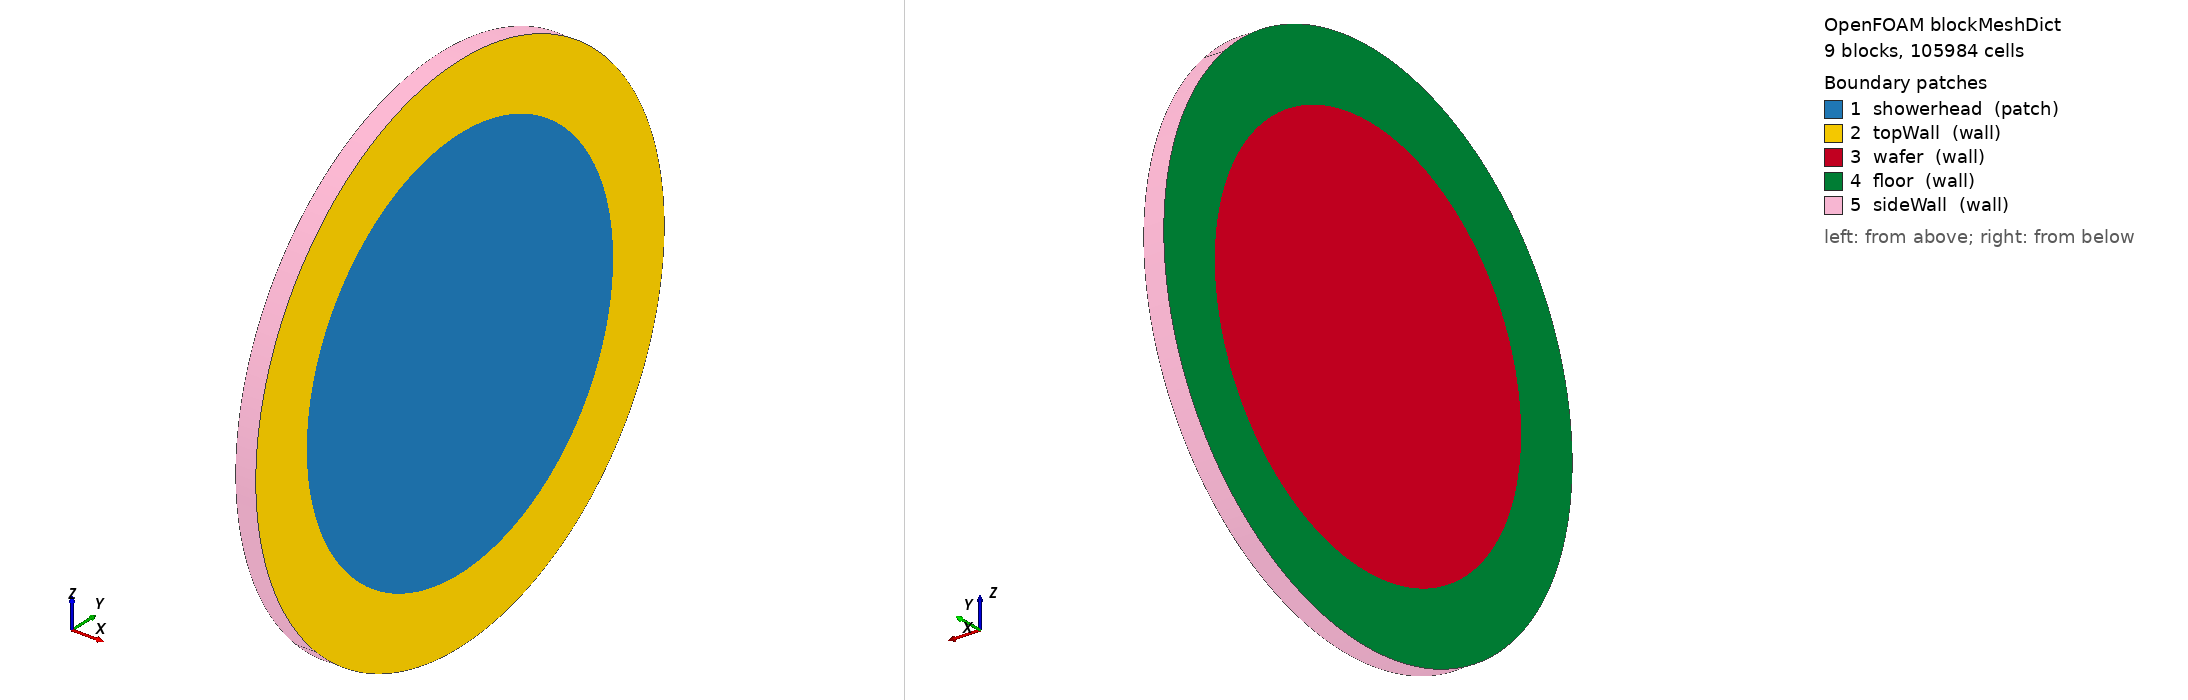

OpenFOAM case: the mesh blockMesh builds from blockMeshDict, 9 block(s), 105984 cells. Boundary patches (legend numbers): 1 showerhead (patch), 2 topWall (wall), 3 wafer (wall), 4 floor (wall), 5 sideWall (wall). Left view from above one corner, right view from below the opposite corner. Boundary conditions: 1 field file(s) under 0/; 5 of 5 drawn patches have an entry in a shipped field file.

=== system/blockMeshDict ===
/*--------------------------------*- C++ -*----------------------------------*\
| Full 3D single-wafer showerhead chamber with a one-sided pumping port.      |
| Same conventions as the wedge (reactor/showerhead_steady): axis along x,    |
| wafer at x = 0, showerhead at x = G = 15 mm, radius r = sqrt(y^2 + z^2).     |
| O-grid: one central square block + 4 curved blocks to r = Rw (wafer /        |
| showerhead), + 4 ring blocks from Rw to Rc (floor / topWall / side wall).    |
| The 60 degree pumping port is carved out of sideWall around +y (azimuth 0)   |
| by system/topoSetDict + system/createPatchDict after meshing.               |
\*---------------------------------------------------------------------------*/
FoamFile { version 2.0; format ascii; class dictionary; object blockMeshDict; }

scale 0.001;   // mm -> m

Rw 150;        // wafer / showerhead radius
Rc 200;        // chamber radius (side wall; port is a 60 deg sector of it)
G  15;         // showerhead-to-wafer gap (along x)
a  75;         // half side of the central square block (corner at r = 106 mm)
ab 82;         // radius of the bulged square edge at its mid point (rounds the O-grid corners)

nArc 48;       // cells along each quarter arc and across the square (1.875 deg per cell at the side wall)
nR1  20;       // radial cells, square edge -> Rw
nR2  14;       // radial cells, Rw -> Rc
nG   12;       // cells across the gap (1.25 mm)

b #eval{ $Rw*cos(degToRad(45)) };   // ring-1 corner coordinate
c #eval{ $Rc*cos(degToRad(45)) };   // ring-2 corner coordinate

vertices
(
    // x = 0 (wafer plane)
    (0  #eval{-$a} #eval{-$a})  (0  $a #eval{-$a})  (0  $a $a)  (0  #eval{-$a} $a)     // 0-3  square
    (0  #eval{-$b} #eval{-$b})  (0  $b #eval{-$b})  (0  $b $b)  (0  #eval{-$b} $b)     // 4-7  ring 1 (r = Rw)
    (0  #eval{-$c} #eval{-$c})  (0  $c #eval{-$c})  (0  $c $c)  (0  #eval{-$c} $c)     // 8-11 ring 2 (r = Rc)
    // x = G (showerhead plane)
    ($G #eval{-$a} #eval{-$a})  ($G $a #eval{-$a})  ($G $a $a)  ($G #eval{-$a} $a)     // 12-15
    ($G #eval{-$b} #eval{-$b})  ($G $b #eval{-$b})  ($G $b $b)  ($G #eval{-$b} $b)     // 16-19
    ($G #eval{-$c} #eval{-$c})  ($G $c #eval{-$c})  ($G $c $c)  ($G #eval{-$c} $c)     // 20-23
);

blocks
(
    // central square (local x = +y, local y = +z, local z = +x)
    hex (0 1 2 3 12 13 14 15)      ($nArc $nArc $nG) simpleGrading (1 1 1)
    // ring 1: +y (local x radial), +z (local x azimuthal), -y (radial), -z (azimuthal)
    hex (1 5 6 2 13 17 18 14)      ($nR1 $nArc $nG) simpleGrading (1 1 1)
    hex (3 2 6 7 15 14 18 19)      ($nArc $nR1 $nG) simpleGrading (1 1 1)
    hex (4 0 3 7 16 12 15 19)      ($nR1 $nArc $nG) simpleGrading (1 1 1)
    hex (4 5 1 0 16 17 13 12)      ($nArc $nR1 $nG) simpleGrading (1 1 1)
    // ring 2
    hex (5 9 10 6 17 21 22 18)     ($nR2 $nArc $nG) simpleGrading (1 1 1)
    hex (7 6 10 11 19 18 22 23)    ($nArc $nR2 $nG) simpleGrading (1 1 1)
    hex (8 4 7 11 20 16 19 23)     ($nR2 $nArc $nG) simpleGrading (1 1 1)
    hex (8 9 5 4 20 21 17 16)      ($nArc $nR2 $nG) simpleGrading (1 1 1)
);

edges
(
    // bulged square edges (through r = ab on the axes)
    arc 1 2   (0  $ab 0)             arc 13 14 ($G  $ab 0)
    arc 2 3   (0  0  $ab)            arc 14 15 ($G  0  $ab)
    arc 3 0   (0  #eval{-$ab} 0)     arc 15 12 ($G  #eval{-$ab} 0)
    arc 0 1   (0  0  #eval{-$ab})    arc 12 13 ($G  0  #eval{-$ab})
    // ring 1, r = Rw
    arc 5 6   (0  $Rw 0)             arc 17 18 ($G  $Rw 0)
    arc 6 7   (0  0  $Rw)            arc 18 19 ($G  0  $Rw)
    arc 7 4   (0  #eval{-$Rw} 0)     arc 19 16 ($G  #eval{-$Rw} 0)
    arc 4 5   (0  0  #eval{-$Rw})    arc 16 17 ($G  0  #eval{-$Rw})
    // ring 2, r = Rc
    arc 9 10  (0  $Rc 0)             arc 21 22 ($G  $Rc 0)
    arc 10 11 (0  0  $Rc)            arc 22 23 ($G  0  $Rc)
    arc 11 8  (0  #eval{-$Rc} 0)     arc 23 20 ($G  #eval{-$Rc} 0)
    arc 8 9   (0  0  #eval{-$Rc})    arc 20 21 ($G  0  #eval{-$Rc})
);

boundary
(
    showerhead { type patch; faces ((12 13 14 15) (13 17 18 14) (15 14 18 19) (16 12 15 19) (16 17 13 12)); }  // x = G, r < Rw
    topWall    { type wall;  faces ((17 21 22 18) (19 18 22 23) (20 16 19 23) (20 21 17 16)); }               // x = G, Rw < r < Rc
    wafer      { type wall;  faces ((0 1 2 3) (1 5 6 2) (3 2 6 7) (4 0 3 7) (4 5 1 0)); }                      // x = 0, r < Rw (one patch)
    floor      { type wall;  faces ((5 9 10 6) (7 6 10 11) (8 4 7 11) (8 9 5 4)); }                           // x = 0, Rw < r < Rc
    sideWall   { type wall;  faces ((9 10 22 21) (10 11 23 22) (11 8 20 23) (8 9 21 20)); }                    // r = Rc; the port is cut from it
);

mergePatchPairs ();


=== 0/p ===
FoamFile { version 2.0; format ascii; class volScalarField; object p; }
dimensions [0 2 -2 0 0 0 0];
internalField   uniform 0;
boundaryField
{
    showerhead { type zeroGradient; }
    topWall    { type zeroGradient; }
    wafer      { type zeroGradient; }
    floor      { type zeroGradient; }
    sideWall   { type zeroGradient; }
    outlet     { type totalPressure; p0 uniform 0; }
}
